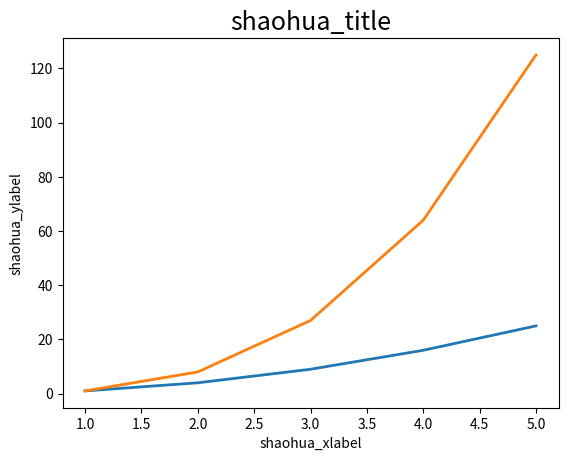

This chart was generated by the following Python code:
import matplotlib.pyplot as plt

#绘制简单的折线图
x_squares = [1, 2, 3, 4, 5]
y_squares = [1, 4, 9, 16, 25]
x = [1,2,3,4,5]
y = [1,8,27,64,125]

#
plt.plot(x_squares, y_squares, linewidth=2)
plt.plot(x, y, linewidth=2)
# 设置标题，x轴标签，y轴标签
plt.title('shaohua_title', fontsize=18)
plt.xlabel('shaohua_xlabel', fontsize=10)
plt.ylabel('shaohua_ylabel', fontsize=10)
# 设置刻度标记大小axis='both,x,y'
plt.tick_params(axis='both', labelsize=10)
plt.show()
